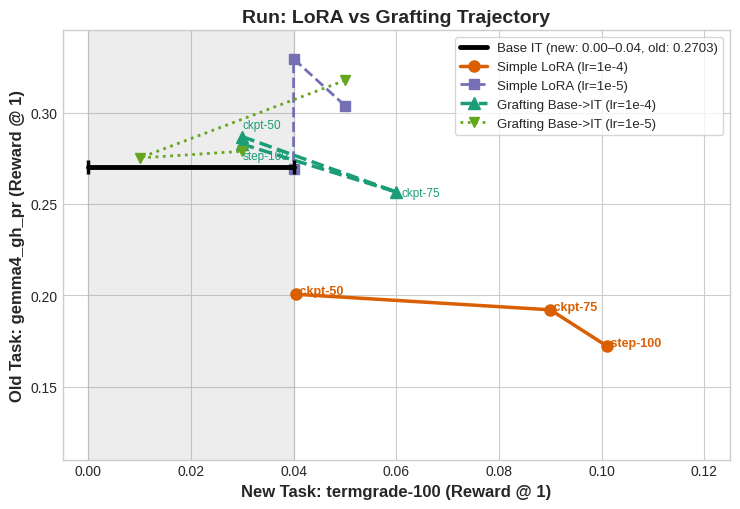
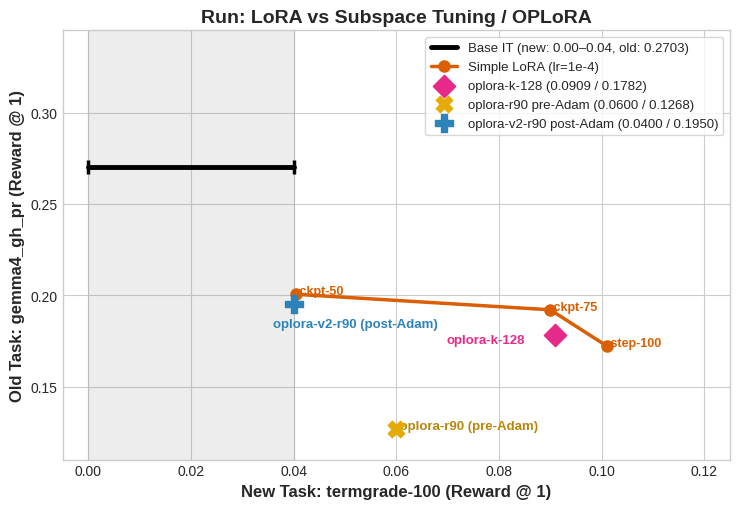
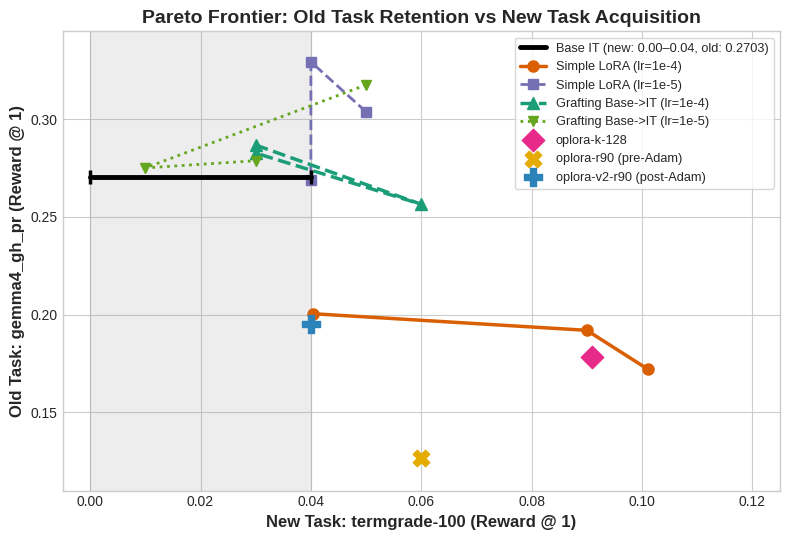

These figures' Python source, in order:
import matplotlib.pyplot as plt
import os

os.makedirs("paper/figures", exist_ok=True)
plt.style.use(
    "seaborn-v0_8-whitegrid"
    if "seaborn-v0_8-whitegrid" in plt.style.available
    else "default"
)


def plot_base_it(ax):
    ax.plot(
        [0.00, 0.04],
        [0.2703, 0.2703],
        color="black",
        linewidth=3.5,
        zorder=5,
        label="Base IT (new: 0.00–0.04, old: 0.2703)",
    )
    ax.scatter(
        [0.00, 0.04],
        [0.2703, 0.2703],
        color="black",
        s=90,
        marker="|",
        linewidths=2.5,
        zorder=6,
    )
    ax.axvspan(0.00, 0.04, color="gray", alpha=0.14)


# Trajectories from benchmark table
lora_1e4_x = [0.0404, 0.0900, 0.1010]
lora_1e4_y = [0.2005, 0.1920, 0.1722]

lora_1e5_x = [0.0500, 0.0400, 0.0400]
lora_1e5_y = [0.3038, 0.3294, 0.2690]

graft_1e4_x = [0.0300, 0.0600, 0.0300]
graft_1e4_y = [0.2868, 0.2565, 0.2827]

graft_1e5_x = [0.0500, 0.0100, 0.0300]
graft_1e5_y = [0.3176, 0.2751, 0.2788]


# 1. LoRA vs Grafting
fig, ax = plt.subplots(figsize=(7.5, 5.2))
plot_base_it(ax)

ax.plot(
    lora_1e4_x,
    lora_1e4_y,
    "o-",
    color="#d95f02",
    linewidth=2.5,
    markersize=8,
    label="Simple LoRA (lr=1e-4)",
)
for i, txt in enumerate(["ckpt-50", "ckpt-75", "step-100"]):
    ax.annotate(
        f" {txt}",
        (lora_1e4_x[i], lora_1e4_y[i]),
        fontsize=9,
        fontweight="bold",
        color="#d95f02",
    )

ax.plot(
    lora_1e5_x,
    lora_1e5_y,
    "s--",
    color="#7570b3",
    linewidth=2,
    markersize=7,
    label="Simple LoRA (lr=1e-5)",
)

ax.plot(
    graft_1e4_x,
    graft_1e4_y,
    "^--",
    color="#1b9e77",
    linewidth=2.5,
    markersize=8,
    label="Grafting Base->IT (lr=1e-4)",
)
for i, txt in enumerate(["ckpt-50", "ckpt-75", "step-100"]):
    offset = (0, 6) if i == 0 else (0, -11) if i == 2 else (4, -3)
    ax.annotate(
        txt,
        (graft_1e4_x[i], graft_1e4_y[i]),
        xytext=offset,
        textcoords="offset points",
        fontsize=8.5,
        color="#1b9e77",
    )

ax.plot(
    graft_1e5_x,
    graft_1e5_y,
    "v:",
    color="#66a61e",
    linewidth=2,
    markersize=7,
    label="Grafting Base->IT (lr=1e-5)",
)

ax.set_xlabel("New Task: termgrade-100 (Reward @ 1)", fontsize=12, fontweight="bold")
ax.set_ylabel("Old Task: gemma4_gh_pr (Reward @ 1)", fontsize=12, fontweight="bold")
ax.set_title("Run: LoRA vs Grafting Trajectory", fontsize=14, fontweight="bold")
ax.legend(frameon=True, loc="upper right", fontsize=9.5)
ax.set_xlim(-0.005, 0.125)
ax.set_ylim(0.11, 0.345)
plt.tight_layout()
plt.savefig("paper/figures/lora_vs_grafting.png", dpi=300)
plt.close()


# 2. LoRA vs OPLoRA / Subspace Tuning
fig, ax = plt.subplots(figsize=(7.5, 5.2))
plot_base_it(ax)

ax.plot(
    lora_1e4_x,
    lora_1e4_y,
    "o-",
    color="#d95f02",
    linewidth=2.5,
    markersize=8,
    label="Simple LoRA (lr=1e-4)",
)
for i, txt in enumerate(["ckpt-50", "ckpt-75", "step-100"]):
    ax.annotate(
        f" {txt}",
        (lora_1e4_x[i], lora_1e4_y[i]),
        fontsize=9,
        fontweight="bold",
        color="#d95f02",
    )

ax.scatter(
    [0.0909],
    [0.1782],
    color="#e7298a",
    s=130,
    marker="D",
    zorder=5,
    label="oplora-k-128 (0.0909 / 0.1782)",
)
ax.annotate(
    "oplora-k-128",
    (0.0909, 0.1782),
    xytext=(-78, -6),
    textcoords="offset points",
    fontsize=9.5,
    fontweight="bold",
    color="#e7298a",
)

ax.scatter(
    [0.0600],
    [0.1268],
    color="#e6ab02",
    s=140,
    marker="X",
    zorder=5,
    label="oplora-r90 pre-Adam (0.0600 / 0.1268)",
)
ax.annotate(
    " oplora-r90 (pre-Adam)",
    (0.0600, 0.1268),
    fontsize=9.5,
    fontweight="bold",
    color="#b8860b",
)

ax.scatter(
    [0.0400],
    [0.1950],
    color="#2b83ba",
    s=150,
    marker="P",
    zorder=5,
    label="oplora-v2-r90 post-Adam (0.0400 / 0.1950)",
)
ax.annotate(
    "oplora-v2-r90 (post-Adam)",
    (0.0400, 0.1950),
    xytext=(-15, -16),
    textcoords="offset points",
    fontsize=9.5,
    fontweight="bold",
    color="#2b83ba",
)

ax.set_xlabel("New Task: termgrade-100 (Reward @ 1)", fontsize=12, fontweight="bold")
ax.set_ylabel("Old Task: gemma4_gh_pr (Reward @ 1)", fontsize=12, fontweight="bold")
ax.set_title("Run: LoRA vs Subspace Tuning / OPLoRA", fontsize=14, fontweight="bold")
ax.legend(frameon=True, loc="upper right", fontsize=9.5)
ax.set_xlim(-0.005, 0.125)
ax.set_ylim(0.11, 0.345)
plt.tight_layout()
plt.savefig("paper/figures/lora_vs_oplora.png", dpi=300)
plt.close()


# 3. All Methods Combined
fig, ax = plt.subplots(figsize=(8, 5.5))
plot_base_it(ax)

ax.plot(
    lora_1e4_x,
    lora_1e4_y,
    "o-",
    color="#d95f02",
    linewidth=2.5,
    markersize=8,
    label="Simple LoRA (lr=1e-4)",
)
ax.plot(
    lora_1e5_x,
    lora_1e5_y,
    "s--",
    color="#7570b3",
    linewidth=2,
    markersize=7,
    label="Simple LoRA (lr=1e-5)",
)
ax.plot(
    graft_1e4_x,
    graft_1e4_y,
    "^--",
    color="#1b9e77",
    linewidth=2.5,
    markersize=8,
    label="Grafting Base->IT (lr=1e-4)",
)
ax.plot(
    graft_1e5_x,
    graft_1e5_y,
    "v:",
    color="#66a61e",
    linewidth=2,
    markersize=7,
    label="Grafting Base->IT (lr=1e-5)",
)

ax.scatter(
    [0.0909],
    [0.1782],
    color="#e7298a",
    s=130,
    marker="D",
    zorder=5,
    label="oplora-k-128",
)
ax.scatter(
    [0.0600],
    [0.1268],
    color="#e6ab02",
    s=140,
    marker="X",
    zorder=5,
    label="oplora-r90 (pre-Adam)",
)
ax.scatter(
    [0.0400],
    [0.1950],
    color="#2b83ba",
    s=150,
    marker="P",
    zorder=5,
    label="oplora-v2-r90 (post-Adam)",
)

ax.set_xlabel("New Task: termgrade-100 (Reward @ 1)", fontsize=12, fontweight="bold")
ax.set_ylabel("Old Task: gemma4_gh_pr (Reward @ 1)", fontsize=12, fontweight="bold")
ax.set_title(
    "Pareto Frontier: Old Task Retention vs New Task Acquisition",
    fontsize=14,
    fontweight="bold",
)
ax.legend(frameon=True, loc="upper right", fontsize=9.2)
ax.set_xlim(-0.005, 0.125)
ax.set_ylim(0.11, 0.345)
plt.tight_layout()
plt.savefig("paper/figures/all_methods_pareto.png", dpi=300)
plt.close()

print("Plots successfully generated in paper/figures/")
